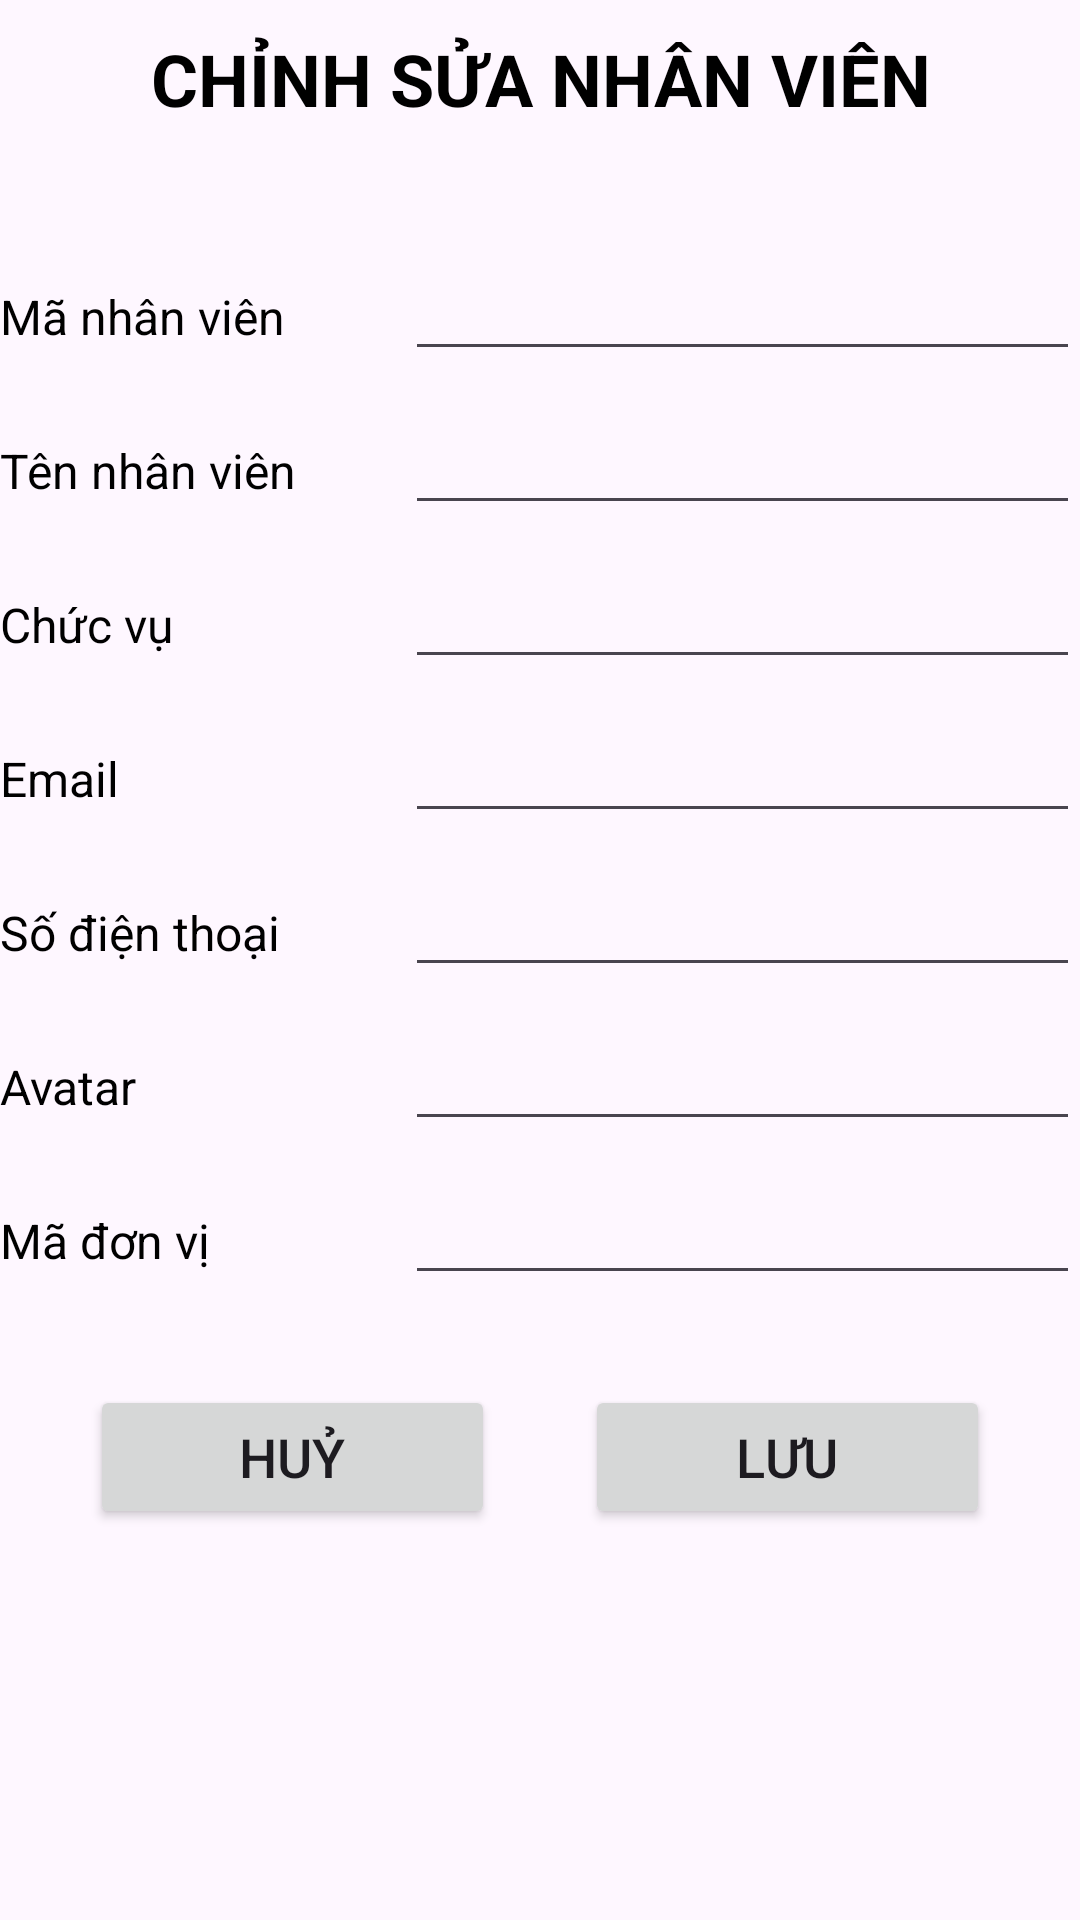

Here is an Android app screen rendered from its layout file. Give the layout XML and the strings, colors and styles it references.
<!-- AndroidManifest.xml: application theme Theme.SchoolDirectory -->
<!-- res/layout/activity_update_employee.xml -->
<?xml version="1.0" encoding="utf-8"?>
<LinearLayout xmlns:android="http://schemas.android.com/apk/res/android"
    xmlns:app="http://schemas.android.com/apk/res-auto"
    xmlns:tools="http://schemas.android.com/tools"
    android:id="@+id/main"
    android:layout_width="match_parent"
    android:layout_height="match_parent"
    tools:context=".activity.UpdateEmployeeActivity"
    android:orientation="vertical"
    android:layout_marginHorizontal="10dp">

    <TextView
        android:layout_width="match_parent"
        android:layout_height="wrap_content"
        android:text="CHỈNH SỬA NHÂN VIÊN"
        android:textColor="@color/black"
        android:textSize="24sp"
        android:textStyle="bold"
        android:layout_marginTop="10dp"
        android:layout_marginBottom="30dp"
        android:gravity="center_horizontal"/>

    <LinearLayout
        android:layout_width="match_parent"
        android:layout_height="wrap_content"
        android:orientation="horizontal"
        android:weightSum="8"
        android:layout_marginTop="10dp">

        <TextView
            android:layout_width="0dp"
            android:layout_height="wrap_content"
            android:layout_weight="3"
            android:text="Mã nhân viên"
            android:textColor="@color/black"
            android:textSize="16sp"/>

        <EditText
            android:id="@+id/edtId"
            android:layout_width="0dp"
            android:layout_height="wrap_content"
            android:layout_weight="5"/>
    </LinearLayout>

    <LinearLayout
        android:layout_width="match_parent"
        android:layout_height="wrap_content"
        android:orientation="horizontal"
        android:weightSum="8"
        android:layout_marginTop="10dp">

        <TextView
            android:layout_width="0dp"
            android:layout_height="wrap_content"
            android:layout_weight="3"
            android:text="Tên nhân viên"
            android:textColor="@color/black"
            android:textSize="16sp"/>

        <EditText
            android:id="@+id/edtName"
            android:layout_width="0dp"
            android:layout_height="wrap_content"
            android:layout_weight="5"/>
    </LinearLayout>

    <LinearLayout
        android:layout_width="match_parent"
        android:layout_height="wrap_content"
        android:orientation="horizontal"
        android:weightSum="8"
        android:layout_marginTop="10dp">

        <TextView
            android:layout_width="0dp"
            android:layout_height="wrap_content"
            android:layout_weight="3"
            android:text="Chức vụ"
            android:textColor="@color/black"
            android:textSize="16sp"/>

        <EditText
            android:id="@+id/edtRole"
            android:layout_width="0dp"
            android:layout_height="wrap_content"
            android:layout_weight="5"/>
    </LinearLayout>

    <LinearLayout
        android:layout_width="match_parent"
        android:layout_height="wrap_content"
        android:orientation="horizontal"
        android:weightSum="8"
        android:layout_marginTop="10dp">

        <TextView
            android:layout_width="0dp"
            android:layout_height="wrap_content"
            android:layout_weight="3"
            android:text="Email"
            android:textColor="@color/black"
            android:textSize="16sp"/>

        <EditText
            android:id="@+id/edtEmail"
            android:layout_width="0dp"
            android:layout_height="wrap_content"
            android:layout_weight="5"/>
    </LinearLayout>

    <LinearLayout
        android:layout_width="match_parent"
        android:layout_height="wrap_content"
        android:orientation="horizontal"
        android:weightSum="8"
        android:layout_marginTop="10dp">

        <TextView
            android:layout_width="0dp"
            android:layout_height="wrap_content"
            android:layout_weight="3"
            android:text="Số điện thoại"
            android:textColor="@color/black"
            android:textSize="16sp"/>

        <EditText
            android:id="@+id/edtPhoneNumber"
            android:layout_width="0dp"
            android:layout_height="wrap_content"
            android:layout_weight="5"/>
    </LinearLayout>

    <LinearLayout
        android:layout_width="match_parent"
        android:layout_height="wrap_content"
        android:orientation="horizontal"
        android:weightSum="8"
        android:layout_marginTop="10dp">

        <TextView
            android:layout_width="0dp"
            android:layout_height="wrap_content"
            android:layout_weight="3"
            android:text="Avatar"
            android:textColor="@color/black"
            android:textSize="16sp"/>

        <EditText
            android:id="@+id/edtAvatar"
            android:layout_width="0dp"
            android:layout_height="wrap_content"
            android:layout_weight="5"/>
    </LinearLayout>

    <LinearLayout
        android:layout_width="match_parent"
        android:layout_height="wrap_content"
        android:orientation="horizontal"
        android:weightSum="8"
        android:layout_marginTop="10dp">

        <TextView
            android:layout_width="0dp"
            android:layout_height="wrap_content"
            android:layout_weight="3"
            android:text="Mã đơn vị"
            android:textColor="@color/black"
            android:textSize="16sp"/>

        <EditText
            android:id="@+id/edtDepartmentId"
            android:layout_width="0dp"
            android:layout_height="wrap_content"
            android:layout_weight="5"/>
    </LinearLayout>

    <androidx.constraintlayout.widget.ConstraintLayout
        android:layout_width="match_parent"
        android:layout_height="wrap_content"
        android:layout_marginHorizontal="30dp"
        android:layout_marginTop="30dp">

        <Button
            android:id="@+id/btnCancel"
            android:layout_width="0dp"
            android:layout_height="wrap_content"
            android:text="Huỷ"
            android:textSize="18sp"
            app:layout_constraintEnd_toStartOf="@+id/btnSave"
            app:layout_constraintHorizontal_bias="0.5"
            app:layout_constraintHorizontal_chainStyle="packed"
            app:layout_constraintStart_toStartOf="parent"
            app:layout_constraintTop_toTopOf="parent"
            android:layout_marginRight="30dp"/>

        <Button
            android:id="@+id/btnSave"
            android:layout_width="0dp"
            android:layout_height="wrap_content"
            android:text="Lưu"
            android:textSize="18sp"
            app:layout_constraintEnd_toEndOf="parent"
            app:layout_constraintHorizontal_bias="0.5"
            app:layout_constraintStart_toEndOf="@+id/btnCancel"
            app:layout_constraintTop_toTopOf="parent" />
    </androidx.constraintlayout.widget.ConstraintLayout>
</LinearLayout>
<!-- resources referenced by this layout -->
<resources>
  <style name="Theme.SchoolDirectory" parent="Base.Theme.SchoolDirectory" />
  <style name="Base.Theme.SchoolDirectory" parent="Theme.Material3.DayNight.NoActionBar">
          
          
      </style>
  <!-- not gathered from this repository: default colours our renderer supplied (Android Studio template values) -->
  <color name="black">#FF000000</color>
</resources>
